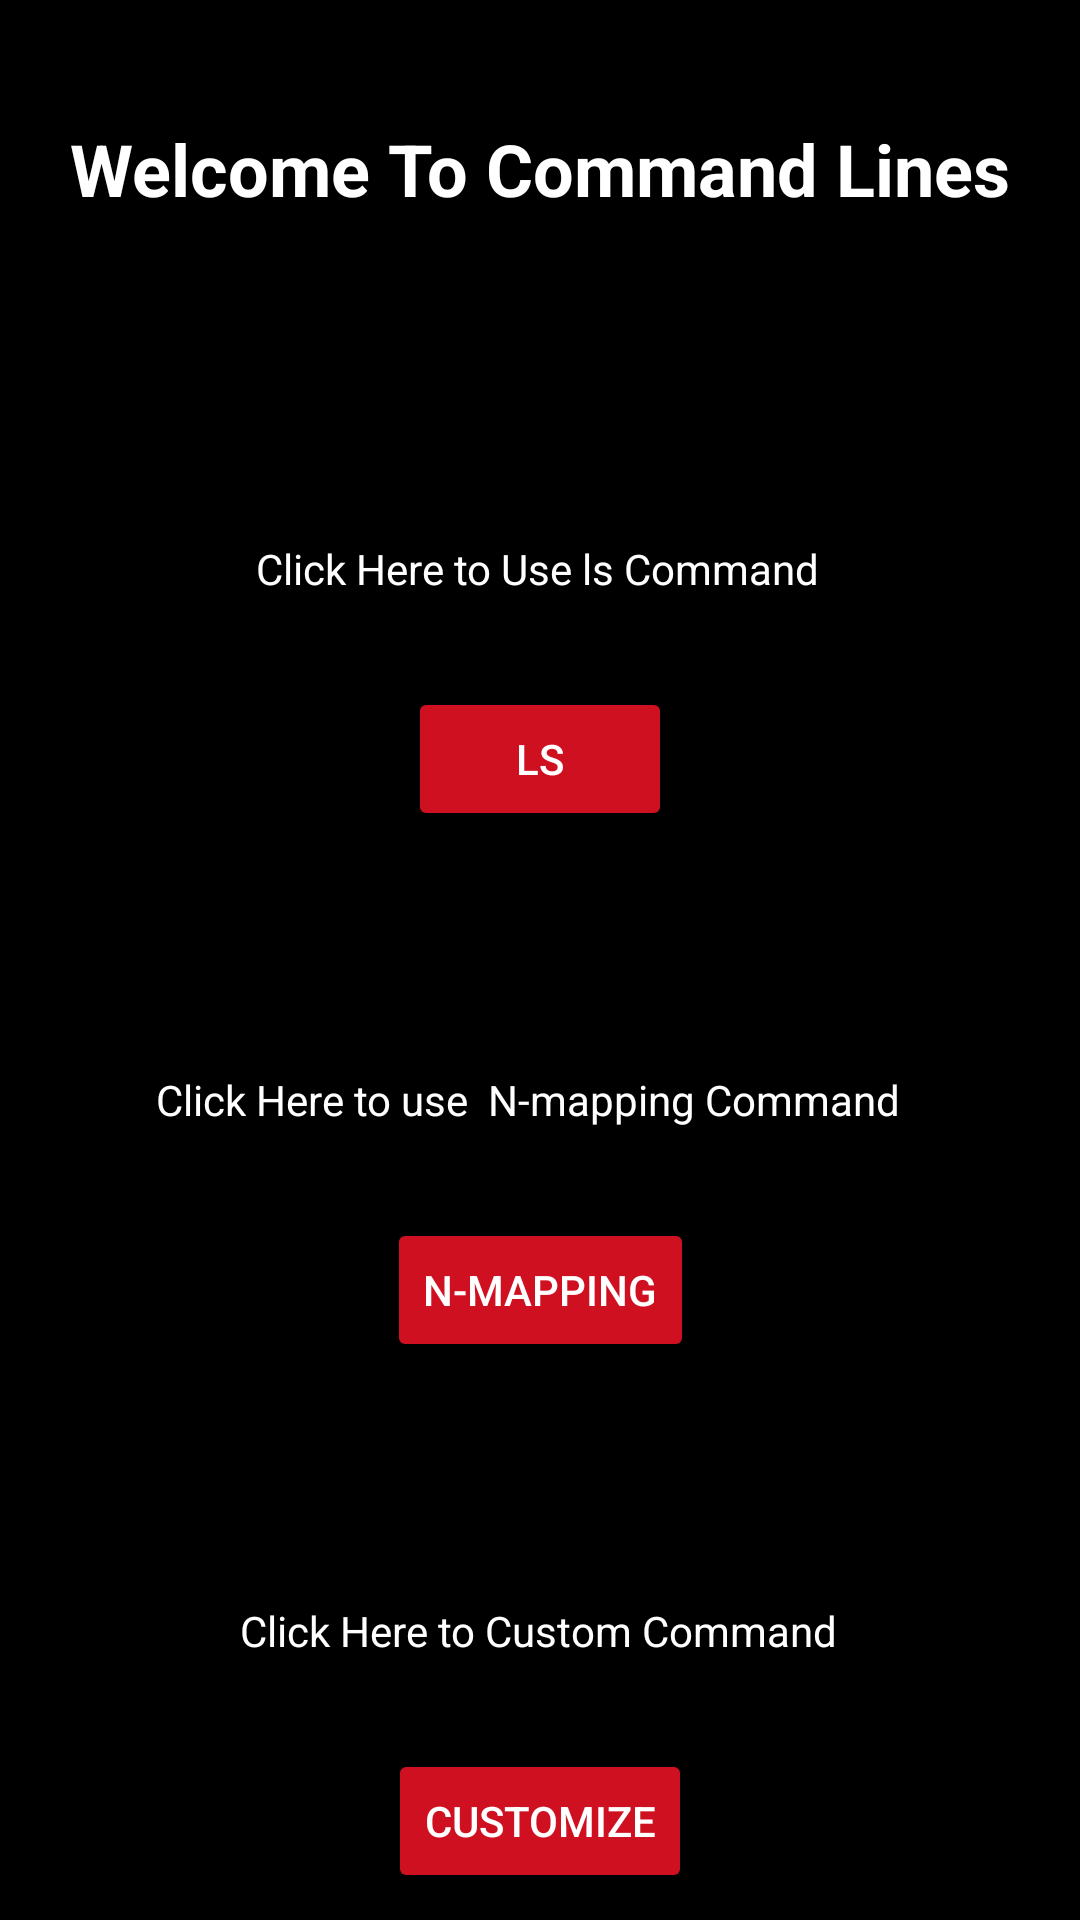

Here is an Android app screen rendered from its layout file. Give the layout XML and the strings, colors and styles it references.
<!-- AndroidManifest.xml: application theme Theme.HackingTool -->
<!-- res/layout/activity_main2.xml -->
<?xml version="1.0" encoding="utf-8"?>
<androidx.constraintlayout.widget.ConstraintLayout xmlns:android="http://schemas.android.com/apk/res/android"
    xmlns:app="http://schemas.android.com/apk/res-auto"
    xmlns:tools="http://schemas.android.com/tools"
    android:layout_width="match_parent"
    android:layout_height="match_parent"
    android:background="#000000"
    tools:context=".MainActivity2">

    <Button
        android:id="@+id/button"
        android:layout_width="wrap_content"
        android:layout_height="wrap_content"
        android:layout_marginTop="30dp"
        android:backgroundTint="#cf1020"
        android:onClick="openActivity3"
        android:text="ls"
        android:textColor="#FFFFFF"
        app:cornerRadius="20dp"
        app:layout_constraintEnd_toEndOf="parent"
        app:layout_constraintStart_toStartOf="parent"
        app:layout_constraintTop_toBottomOf="@+id/textView" />

    <TextView
        android:id="@+id/textView"
        android:layout_width="wrap_content"
        android:layout_height="wrap_content"
        android:layout_marginTop="180dp"
        android:text="Click Here to Use ls Command"
        android:textColor="#FFFFFF"
        app:layout_constraintBottom_toTopOf="@+id/button"
        app:layout_constraintEnd_toEndOf="parent"
        app:layout_constraintHorizontal_bias="0.497"
        app:layout_constraintStart_toStartOf="parent"
        app:layout_constraintTop_toTopOf="parent"
        app:layout_constraintVertical_bias="0.28" />

    <TextView
        android:id="@+id/textView2"
        android:layout_width="wrap_content"
        android:layout_height="wrap_content"
        android:layout_marginTop="80dp"
        android:text="Click Here to use  N-mapping Command  "
        android:textColor="#FFFFFF"
        app:layout_constraintBottom_toTopOf="@+id/textView3"
        app:layout_constraintEnd_toEndOf="parent"
        app:layout_constraintHorizontal_bias="0.496"
        app:layout_constraintStart_toStartOf="parent"
        app:layout_constraintTop_toBottomOf="@+id/button"
        app:layout_constraintVertical_bias="0.0" />

    <Button
        android:id="@+id/button2"
        android:layout_width="wrap_content"
        android:layout_height="wrap_content"
        android:layout_marginTop="30dp"
        android:backgroundTint="#cf1020"
        android:onClick="openActivity4"
        android:text="N-mapping"
        android:textColor="#FFFFFF"
        app:cornerRadius="20dp"
        app:layout_constraintEnd_toEndOf="parent"
        app:layout_constraintStart_toStartOf="parent"
        app:layout_constraintTop_toBottomOf="@+id/textView2" />

    <TextView
        android:id="@+id/textView3"
        android:layout_width="wrap_content"
        android:layout_height="wrap_content"
        android:layout_marginTop="80dp"
        android:layout_marginBottom="30dp"
        android:text="Click Here to Custom Command"
        android:textColor="#FFFFFF"
        app:layout_constraintBottom_toTopOf="@+id/button4"
        app:layout_constraintEnd_toEndOf="parent"
        app:layout_constraintHorizontal_bias="0.497"
        app:layout_constraintStart_toStartOf="parent"
        app:layout_constraintTop_toBottomOf="@+id/button2" />

    <Button
        android:id="@+id/button4"
        android:layout_width="wrap_content"
        android:layout_height="wrap_content"
        android:layout_marginTop="30dp"
        android:backgroundTint="#cf1020"
        android:onClick="openActivity5"
        android:text="Customize"
        android:textColor="#FFFFFF"
        app:cornerRadius="20dp"
        app:layout_constraintEnd_toEndOf="parent"
        app:layout_constraintStart_toStartOf="parent"
        app:layout_constraintTop_toBottomOf="@+id/textView3" />

    <TextView
        android:id="@+id/textView4"
        android:layout_width="wrap_content"
        android:layout_height="wrap_content"
        android:text="Welcome To Command Lines"
        android:textColor="#FFFFFF"
        android:textColorHighlight="#FF0000"
        android:textSize="24sp"
        android:textStyle="bold"
        app:layout_constraintBottom_toBottomOf="parent"
        app:layout_constraintEnd_toEndOf="parent"
        app:layout_constraintHorizontal_bias="0.498"
        app:layout_constraintStart_toStartOf="parent"
        app:layout_constraintTop_toTopOf="parent"
        app:layout_constraintVertical_bias="0.066" />
</androidx.constraintlayout.widget.ConstraintLayout>
<!-- resources referenced by this layout -->
<resources>
  <style name="Theme.HackingTool" parent="Base.Theme.HackingTool" />
  <style name="Base.Theme.HackingTool" parent="Theme.Material3.DayNight.NoActionBar">
          
          
      </style>
</resources>
